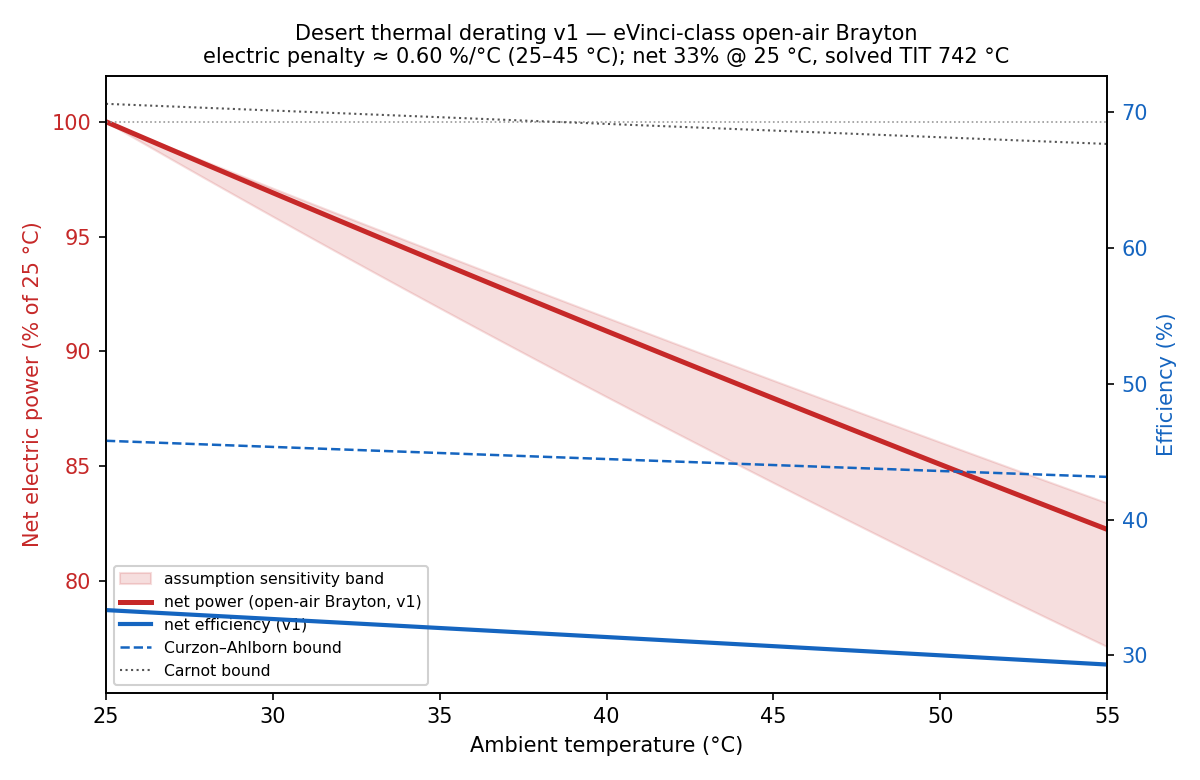

Data behind this chart, as committed beside it:
ambient_temp_C, net_MWe, net_efficiency, heat_rejection_capacity_frac, mdot_frac, w_net_kJkg, q_cycle_MW, TIT_C, net_MWe_frac_vs25C, carnot_eta, curzon_ahlborn_eta
25.0, 5, 0.3333, 1.0, 1.0, 98.89, 15.0, 742, 1.0, 0.7063, 0.4581
26.0, 4.969, 0.332, 0.9977, 0.9983, 98.44, 14.97, 742, 0.9938, 0.7053, 0.4572
27.0, 4.938, 0.3307, 0.9954, 0.9967, 97.99, 14.93, 742, 0.9876, 0.7043, 0.4563
28.0, 4.907, 0.3294, 0.9931, 0.995, 97.53, 14.9, 742, 0.9814, 0.7034, 0.4554
29.0, 4.876, 0.3281, 0.9908, 0.9934, 97.08, 14.86, 742, 0.9752, 0.7024, 0.4544
30.0, 4.845, 0.3268, 0.9886, 0.9917, 96.63, 14.83, 742, 0.9691, 0.7014, 0.4535
31.0, 4.815, 0.3254, 0.9863, 0.9901, 96.18, 14.79, 742, 0.9629, 0.7004, 0.4526
32.0, 4.784, 0.3241, 0.9841, 0.9885, 95.73, 14.76, 742, 0.9568, 0.6994, 0.4517
33.0, 4.754, 0.3228, 0.9818, 0.9868, 95.27, 14.73, 742, 0.9508, 0.6984, 0.4508
34.0, 4.724, 0.3215, 0.9796, 0.9852, 94.82, 14.69, 742, 0.9447, 0.6974, 0.45
35.0, 4.693, 0.3201, 0.9774, 0.9836, 94.37, 14.66, 742, 0.9387, 0.6965, 0.4491
36.0, 4.663, 0.3188, 0.9752, 0.982, 93.92, 14.63, 742, 0.9327, 0.6955, 0.4482
37.0, 4.633, 0.3175, 0.973, 0.9805, 93.47, 14.6, 742, 0.9267, 0.6945, 0.4473
38.0, 4.604, 0.3161, 0.9708, 0.9789, 93.02, 14.56, 742, 0.9207, 0.6935, 0.4464
39.0, 4.574, 0.3148, 0.9686, 0.9773, 92.56, 14.53, 742, 0.9148, 0.6925, 0.4455
40.0, 4.544, 0.3135, 0.9665, 0.9758, 92.11, 14.5, 742, 0.9089, 0.6915, 0.4446
41.0, 4.515, 0.3121, 0.9643, 0.9742, 91.66, 14.46, 742, 0.903, 0.6906, 0.4437
42.0, 4.485, 0.3108, 0.9622, 0.9727, 91.21, 14.43, 742, 0.8971, 0.6896, 0.4428
43.0, 4.456, 0.3094, 0.96, 0.9711, 90.76, 14.4, 742, 0.8912, 0.6886, 0.442
44.0, 4.427, 0.3081, 0.9579, 0.9696, 90.3, 14.37, 742, 0.8854, 0.6876, 0.4411
45.0, 4.398, 0.3068, 0.9558, 0.9681, 89.85, 14.34, 742, 0.8796, 0.6866, 0.4402
46.0, 4.369, 0.3054, 0.9537, 0.9665, 89.4, 14.31, 742, 0.8738, 0.6856, 0.4393
47.0, 4.34, 0.3041, 0.9516, 0.965, 88.95, 14.27, 742, 0.868, 0.6846, 0.4384
48.0, 4.311, 0.3027, 0.9495, 0.9635, 88.5, 14.24, 742, 0.8622, 0.6837, 0.4376
49.0, 4.283, 0.3014, 0.9474, 0.962, 88.04, 14.21, 742, 0.8565, 0.6827, 0.4367
50.0, 4.254, 0.3, 0.9453, 0.9605, 87.59, 14.18, 742, 0.8508, 0.6817, 0.4358
51.0, 4.226, 0.2986, 0.9433, 0.9591, 87.14, 14.15, 742, 0.8451, 0.6807, 0.4349
52.0, 4.197, 0.2973, 0.9412, 0.9576, 86.69, 14.12, 742, 0.8394, 0.6797, 0.4341
53.0, 4.169, 0.2959, 0.9391, 0.9561, 86.24, 14.09, 742, 0.8338, 0.6787, 0.4332
54.0, 4.141, 0.2946, 0.9371, 0.9546, 85.78, 14.06, 742, 0.8281, 0.6777, 0.4323
55.0, 4.113, 0.2932, 0.9351, 0.9532, 85.33, 14.03, 742, 0.8225, 0.6768, 0.4315
